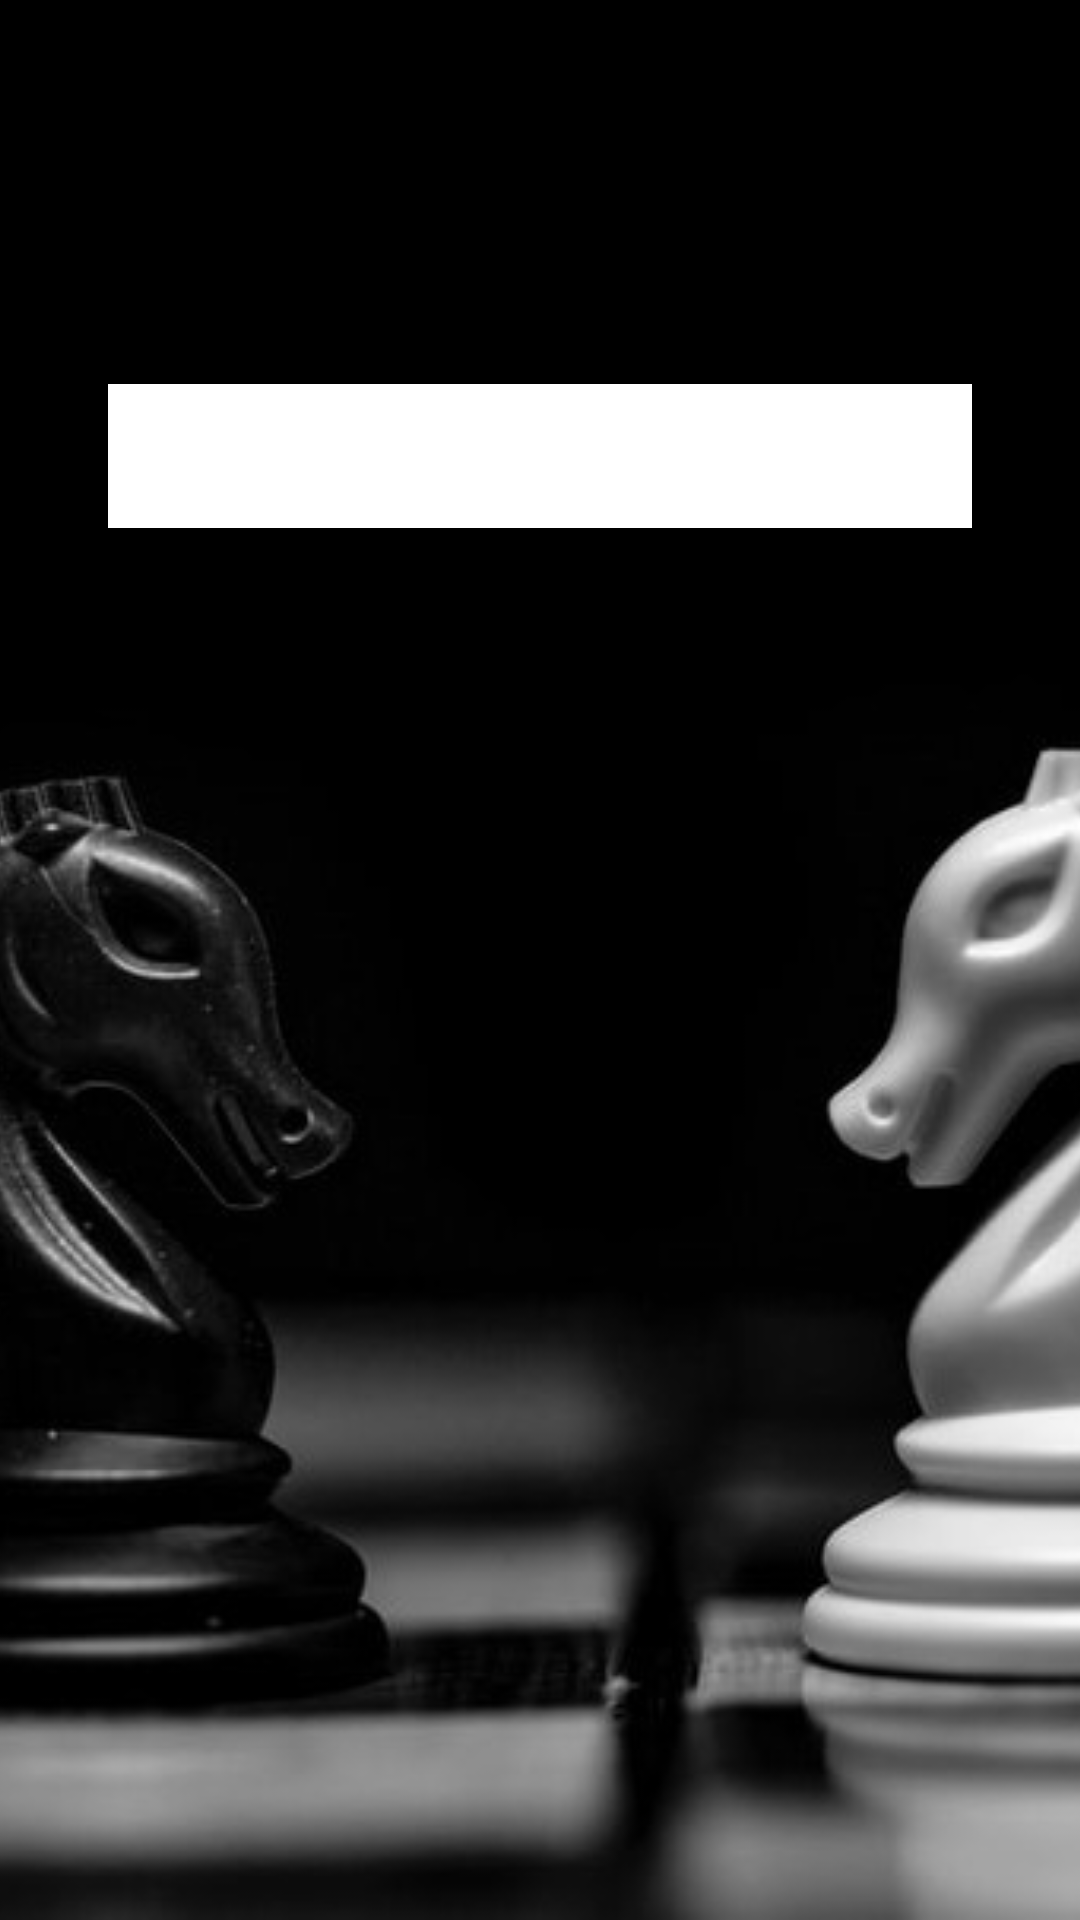

This screen was rendered from an Android layout file. Write that file and the resources it references.
<!-- AndroidManifest.xml: application theme Theme.ChessP2P -->
<!-- res/layout/login_activity.xml -->
<?xml version="1.0" encoding="utf-8"?>
<androidx.constraintlayout.widget.ConstraintLayout xmlns:android="http://schemas.android.com/apk/res/android"
    xmlns:app="http://schemas.android.com/apk/res-auto"
    xmlns:tools="http://schemas.android.com/tools"
    android:layout_width="match_parent"
    android:layout_height="match_parent"
    tools:context=".LoginActivity">

    <ImageView
        android:id="@+id/loginBg"
        android:layout_width="0dp"
        android:layout_height="0dp"
        android:scaleType="centerCrop"
        android:src="@drawable/background"
        app:layout_constraintWidth_percent="1"
        app:layout_constraintBottom_toBottomOf="parent"
        app:layout_constraintEnd_toEndOf="parent"
        app:layout_constraintStart_toStartOf="parent"
        app:layout_constraintTop_toTopOf="parent" />

    <androidx.constraintlayout.widget.ConstraintLayout
        android:layout_width="match_parent"
        android:layout_height="0dp"
        app:layout_constraintBottom_toBottomOf="parent"
        app:layout_constraintEnd_toEndOf="parent"
        app:layout_constraintHeight_percent=".8"
        app:layout_constraintStart_toStartOf="parent"
        app:layout_constraintTop_toTopOf="parent"
        app:layout_constraintVertical_bias="1">


        <androidx.viewpager.widget.ViewPager
            android:id="@+id/view_pager"
            android:layout_width="0dp"
            android:layout_height="0dp"
            android:background="@drawable/rounded_bg"
            app:layout_constraintBottom_toBottomOf="parent"
            app:layout_constraintEnd_toEndOf="parent"
            app:layout_constraintHeight_percent=".82"
            app:layout_constraintWidth_percent=".895"
            app:layout_constraintStart_toStartOf="parent"
            app:layout_constraintTop_toTopOf="parent"
            app:layout_constraintVertical_bias="0"
            app:layout_constraintTop_toBottomOf="@id/tab_layout"/>

            <com.google.android.material.tabs.TabLayout
                android:id="@+id/tab_layout"
                android:layout_width="0dp"
                android:layout_height="wrap_content"
                app:layout_constraintBottom_toBottomOf="parent"
                app:layout_constraintEnd_toEndOf="parent"
                app:layout_constraintStart_toStartOf="parent"
                app:layout_constraintTop_toTopOf="parent"
                app:layout_constraintVertical_bias="0"
                app:layout_constraintWidth_percent=".8">

            </com.google.android.material.tabs.TabLayout>




    </androidx.constraintlayout.widget.ConstraintLayout>



</androidx.constraintlayout.widget.ConstraintLayout>
<!-- resources referenced by this layout -->
<resources>
  <!-- drawable background: png bitmap (drawable, 41873 bytes) -->
  <style name="Theme.ChessP2P" parent="Theme.MaterialComponents.DayNight.DarkActionBar">
          
          <item name="colorPrimary">@color/purple_500</item>
          <item name="colorPrimaryVariant">@color/purple_700</item>
          <item name="colorOnPrimary">@color/white</item>
          
          <item name="colorSecondary">@color/teal_200</item>
          <item name="colorSecondaryVariant">@color/teal_700</item>
          <item name="colorOnSecondary">@color/black</item>
          
          <item name="android:statusBarColor" tools:targetApi="l">?attr/colorPrimaryVariant</item>
          
      </style>
  <!-- not gathered from this repository: default colours our renderer supplied (Android Studio template values) -->
  <color name="purple_500">#FF6200EE</color>
  <color name="purple_700">#FF3700B3</color>
  <color name="teal_200">#FF03DAC5</color>
  <color name="teal_700">#FF018786</color>
  <color name="black">#FF000000</color>
  <color name="white">#FFFFFFFF</color>
</resources>
